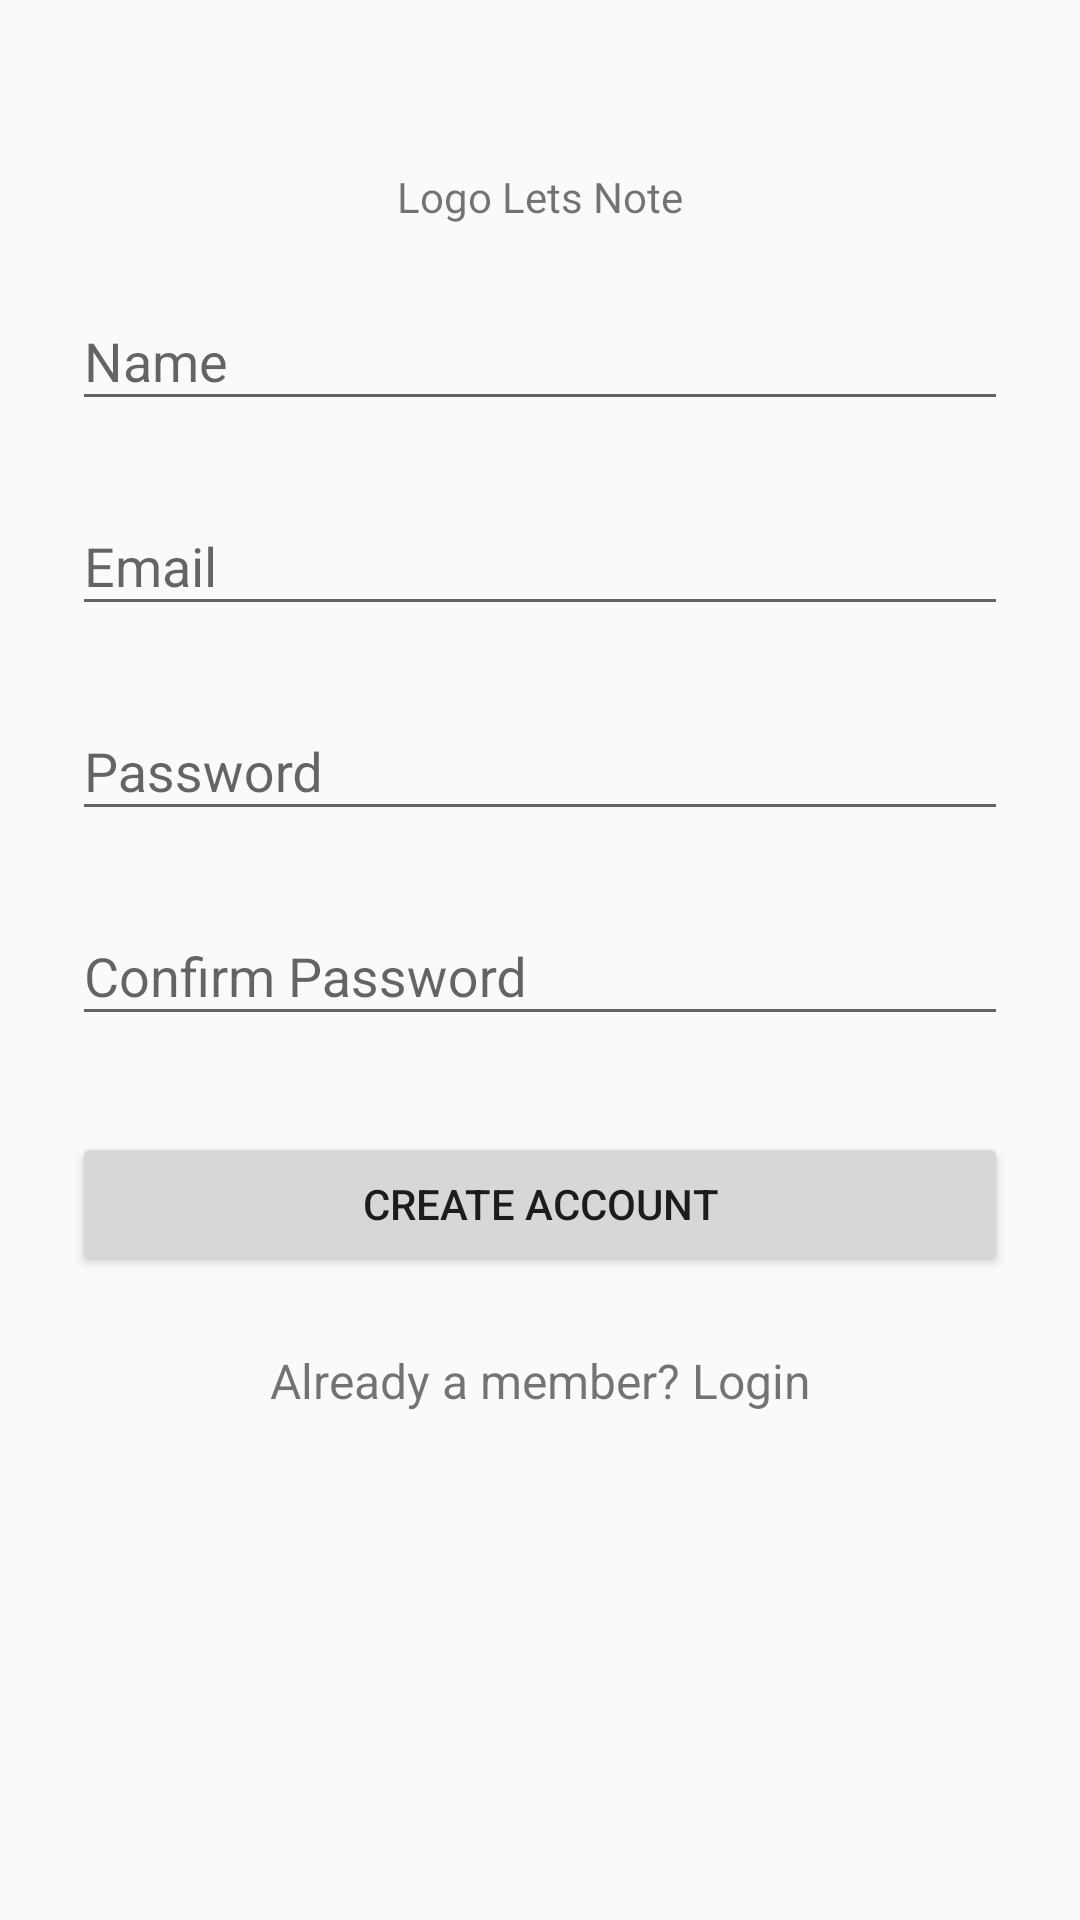

Here is an Android app screen rendered from its layout file. Give the layout XML and the strings, colors and styles it references.
<!-- AndroidManifest.xml: application theme AppTheme -->
<!-- res/layout/activity_register.xml -->
<?xml version="1.0" encoding="utf-8"?>
<ScrollView
    xmlns:android="http://schemas.android.com/apk/res/android"
    android:layout_width="fill_parent"
    android:layout_height="fill_parent"
    android:fitsSystemWindows="true">

    <LinearLayout
        android:orientation="vertical"
        android:layout_width="match_parent"
        android:layout_height="wrap_content"
        android:paddingTop="56dp"
        android:paddingLeft="24dp"
        android:paddingRight="24dp">

        
            
            
            
            
        <TextView
            android:layout_width="wrap_content"
            android:layout_height="72px"
            android:text="Logo Lets Note"
            android:layout_gravity="center"/>
        
        <android.support.design.widget.TextInputLayout
            android:layout_width="match_parent"
            android:layout_height="wrap_content"
            android:layout_marginTop="8dp"
            android:layout_marginBottom="8dp">
            <EditText android:id="@+id/input_name"
                android:layout_width="match_parent"
                android:layout_height="wrap_content"
                android:inputType="textCapWords"
                android:hint="Name" />
        </android.support.design.widget.TextInputLayout>

        
        <android.support.design.widget.TextInputLayout
            android:layout_width="match_parent"
            android:layout_height="wrap_content"
            android:layout_marginTop="8dp"
            android:layout_marginBottom="8dp">
            <EditText android:id="@+id/input_email"
                android:layout_width="match_parent"
                android:layout_height="wrap_content"
                android:inputType="textEmailAddress"
                android:hint="Email" />
        </android.support.design.widget.TextInputLayout>

        
        <android.support.design.widget.TextInputLayout
            android:layout_width="match_parent"
            android:layout_height="wrap_content"
            android:layout_marginTop="8dp"
            android:layout_marginBottom="8dp">
            <EditText android:id="@+id/input_password"
                android:layout_width="match_parent"
                android:layout_height="wrap_content"
                android:inputType="textPassword"
                android:hint="Password"/>
        </android.support.design.widget.TextInputLayout>

        <android.support.design.widget.TextInputLayout
            android:layout_width="match_parent"
            android:layout_height="wrap_content"
            android:layout_marginTop="8dp"
            android:layout_marginBottom="8dp">
            <EditText android:id="@+id/input_confirm_password"
                android:layout_width="match_parent"
                android:layout_height="wrap_content"
                android:inputType="textPassword"
                android:hint="Confirm Password"/>
        </android.support.design.widget.TextInputLayout>

        
        <android.support.v7.widget.AppCompatButton
            android:id="@+id/btn_signup"
            android:layout_width="fill_parent"
            android:layout_height="wrap_content"
            android:layout_marginTop="24dp"
            android:layout_marginBottom="24dp"
            android:padding="12dp"
            android:text="Create Account"/>

        <TextView android:id="@+id/link_login"
            android:layout_width="fill_parent"
            android:layout_height="wrap_content"
            android:layout_marginBottom="24dp"
            android:text="Already a member? Login"
            android:gravity="center"
            android:textSize="16dip"/>

    </LinearLayout>
</ScrollView>
<!-- resources referenced by this layout -->
<resources>
  <!-- drawable logo: png bitmap (drawable-xxhdpi, 151678 bytes) -->
  <style name="AppTheme" parent="Theme.AppCompat.Light.DarkActionBar">
          
          <item name="windowNoTitle">true</item>
          <item name="windowActionBar">false</item>
          <item name="colorPrimary">@color/colorPrimary</item>
          <item name="colorPrimaryDark">@color/colorPrimaryDark</item>
          <item name="colorAccent">@color/colorAccent</item>
      </style>
  <color name="colorPrimary">#8BC34A</color>
  <color name="colorPrimaryDark">#689F38</color>
  <color name="colorAccent">#6D4C41</color>
</resources>
